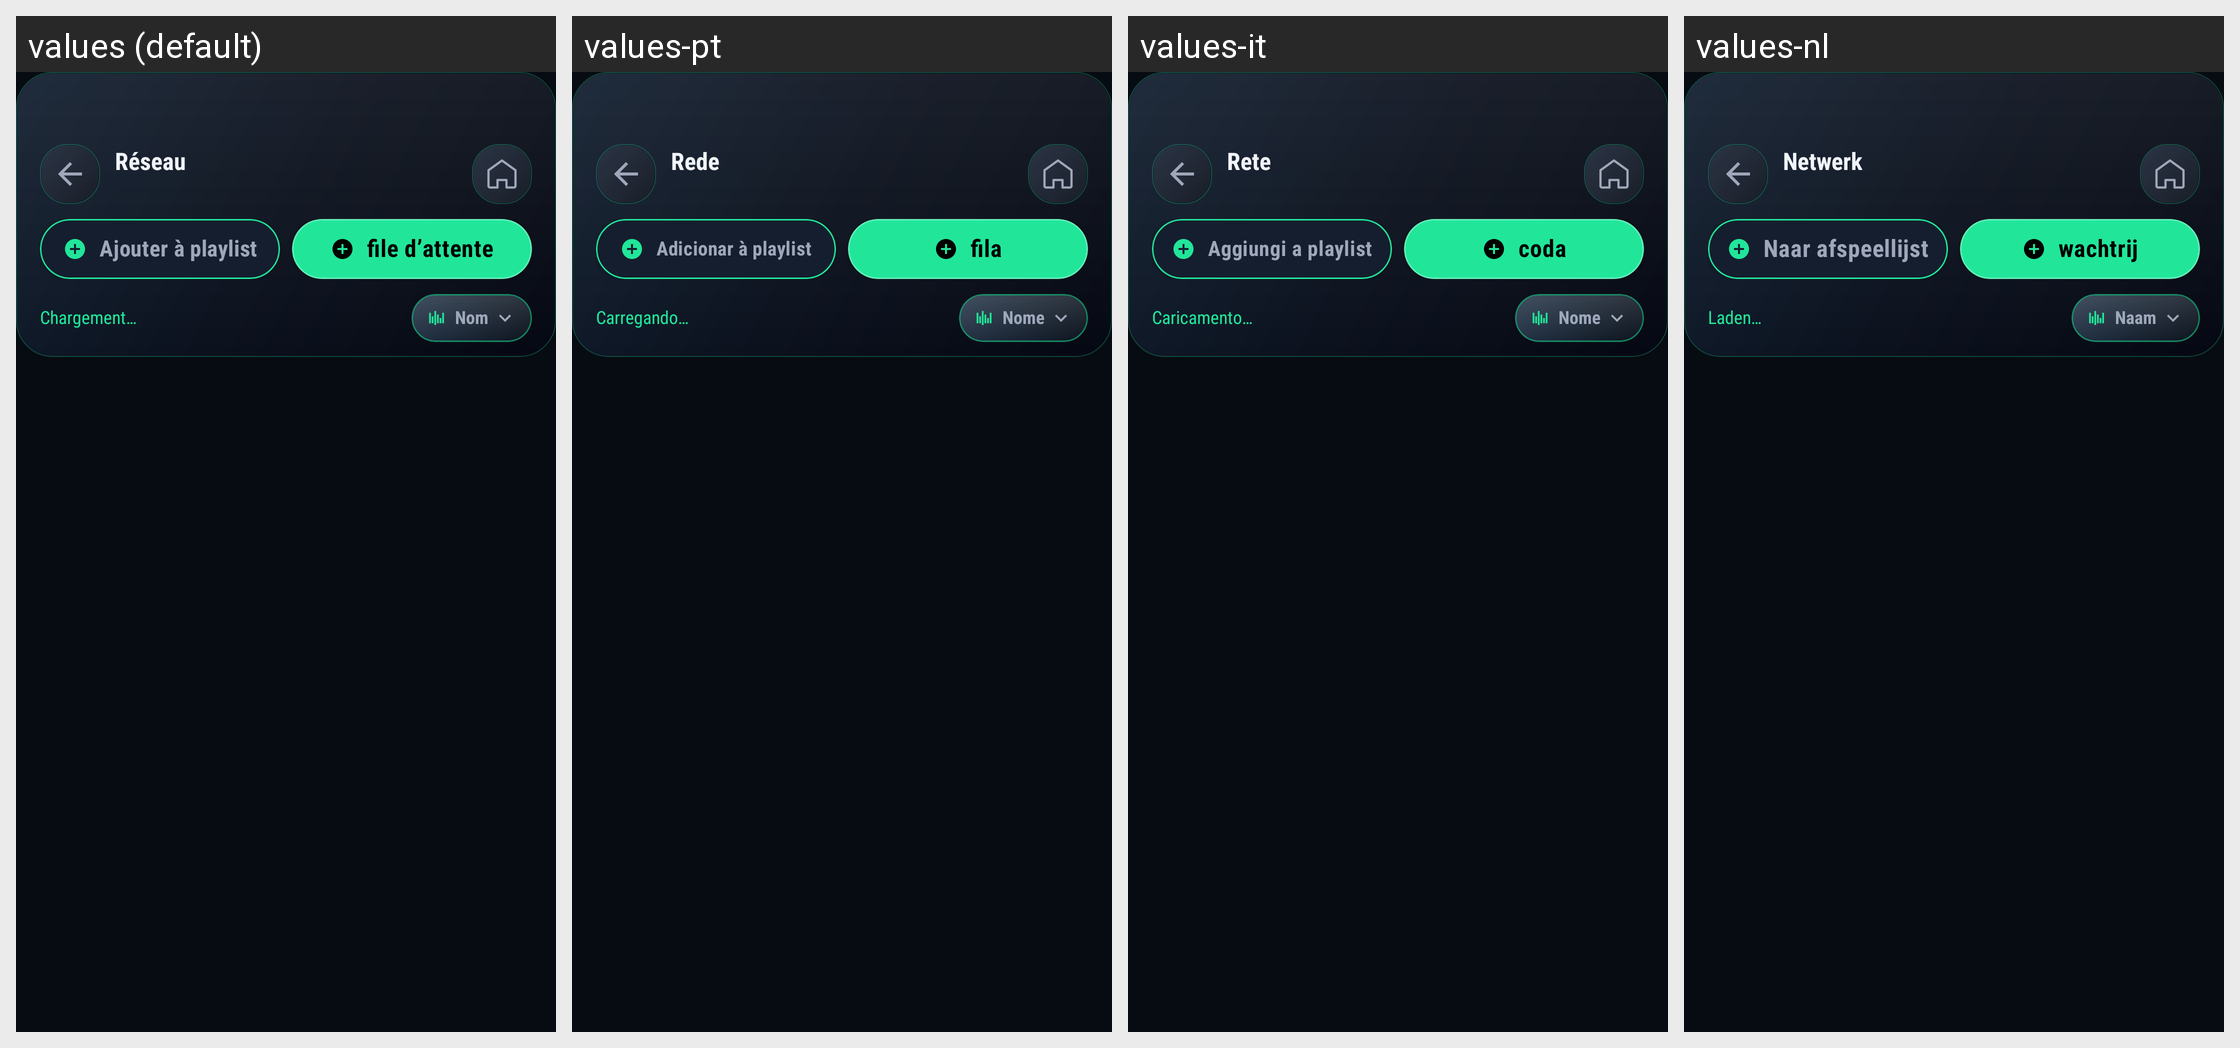

This grid shows one Android layout under several languages. Give, for every string resource on the screen, its name, the default text and each shown locale's text.
Android screen res/layout/activity_network_video_browser.xml rendered under 4 locales, left to right: values (default), values-pt, values-it, values-nl. Device: Nexus 5 (rendered at 1080×1920; each locale shown at half size, 540×960, under a caption strip naming it); theme Theme.BlazePlayer.
Other locales in the repository, not shown: values-ar, values-de, values-en, values-es, values-hi, values-in, values-ru, values-uk.
Strings drawn on this screen, with the default value and each locale's value (text and hints the layout hard-codes, and strings that could not be matched under every locale, appear in the picture but are not listed):

category_network
  values: Réseau
  values-pt: Rede
  values-it: Rete
  values-nl: Netwerk

add_to_playlist_fixed_short
  values: Ajouter à playlist
  values-pt: Adicionar à playlist
  values-it: Aggiungi a playlist
  values-nl: Naar afspeellijst

add_to_video_queue_short
  values: file d’attente
  values-pt: fila
  values-it: coda
  values-nl: wachtrij

loading
  values: Chargement…
  values-pt: Carregando…
  values-it: Caricamento…
  values-nl: Laden…

name_label
  values: Nom
  values-pt: Nome
  values-it: Nome
  values-nl: Naam
